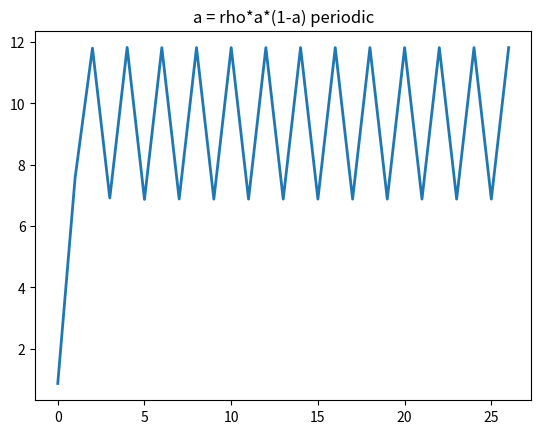

This figure's Python source:
#!/usr/bin/env python3

#
#    Dynamic system of population grow with limited resources
#    Copyright (C) 2022  Victor De la Luz
#
#    This program is free software: you can redistribute it and/or modify
#    it under the terms of the GNU General Public License as published by
#    the Free Software Foundation, either version 3 of the License, or
#    (at your option) any later version.
#
#    This program is distributed in the hope that it will be useful,
#    but WITHOUT ANY WARRANTY; without even the implied warranty of
#    MERCHANTABILITY or FITNESS FOR A PARTICULAR PURPOSE.  See the
#    GNU General Public License for more details.
#
#    You should have received a copy of the GNU General Public License
#    along with this program.  If not, see <https://www.gnu.org/licenses/>.
#

# x = ((1+rc)/r)*a

import matplotlib.pyplot as plt
import numpy as np

# a = rho*a*(1-a)

# rho = 1 + r*c
# x = ((1+rc)/r)*a

c=10
x0= 20.0/23.0
r=0.23

a0 = 0.2
rho = 3.3

fig, ax = plt.subplots()

a = a0
X = []
X.append(x0)

itera = np.arange(0,26)

for i in itera:
    a = rho*a*(1.0 - a)
    X.append(((1.0+ r*c)/r)*a)
    
ax.plot(X, linewidth=2.0)#,label='c='+str(c)  )


#r= 0.01
#c = 10





#itera = np.arange(0,1)
#c_range = np.arange(0,1,1)
#x0_range = np.arange(0,1,1)
#
#fig, ax = plt.subplots()
#
#
#for x0 in x0_range:
#    for c in c_range:
#        rho = 1.0 + r*c
#        X = []
#        X.append(x0)
#        a = (  (r / (1.0 + r*c))*x0  )
#
#        for i in itera:
#            a = rho*a*(1.0 - a)
#            X.append( ((1.0+ r*c)/r)*a  )
#
#        ax.plot(X, linewidth=2.0,label='c='+str(c)  )
#

#plt.yscale('log')
#plt.legend()
plt.title('a = rho*a*(1-a) periodic')
plt.savefig('population-grow-resources-periodic.png')
plt.show()
